Run: headless pygame with SDL's dummy video driver; simulated clock (each Clock.tick advances the game by its frame time, no real sleeping); random seed 0; keys injected as events and as key.get_pressed() state; mouse plan: one left click at the window centre at the start of phase 2, then a move to the lower-right quarter at the start of phase 3.
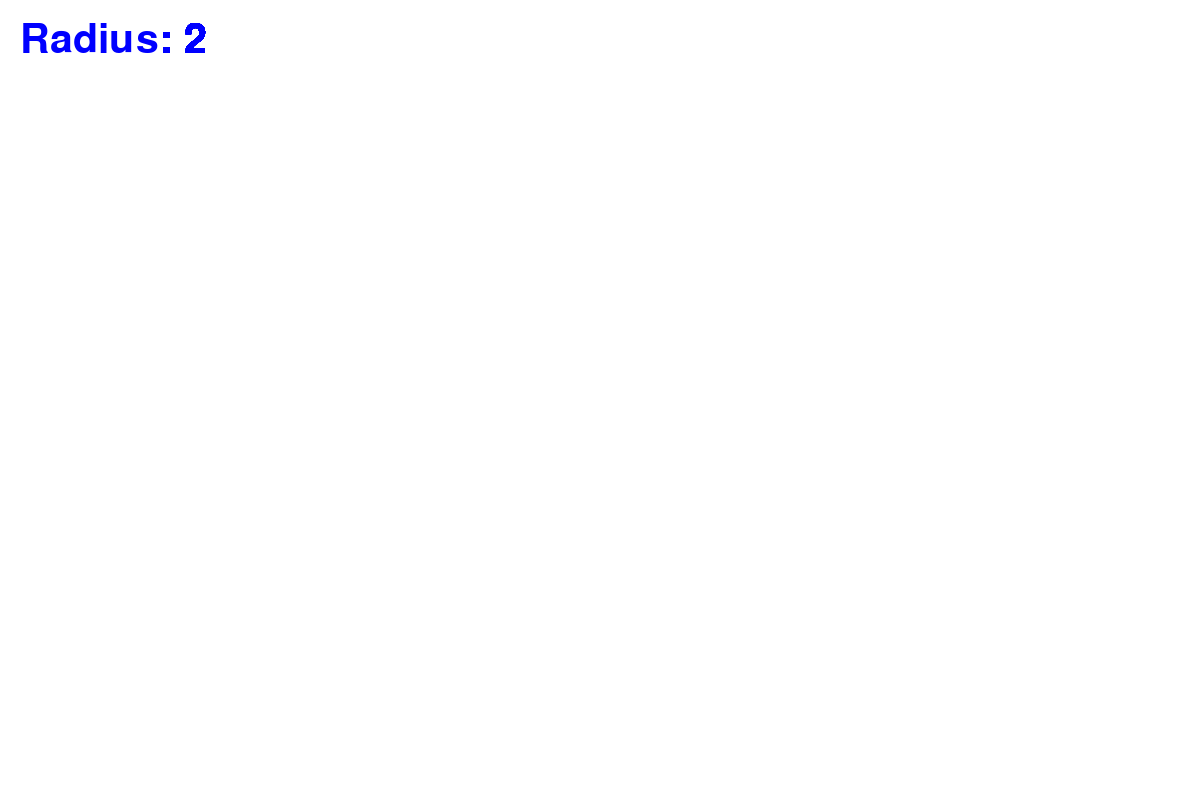
Frame 1 of 4 · flips 1–60 · no input
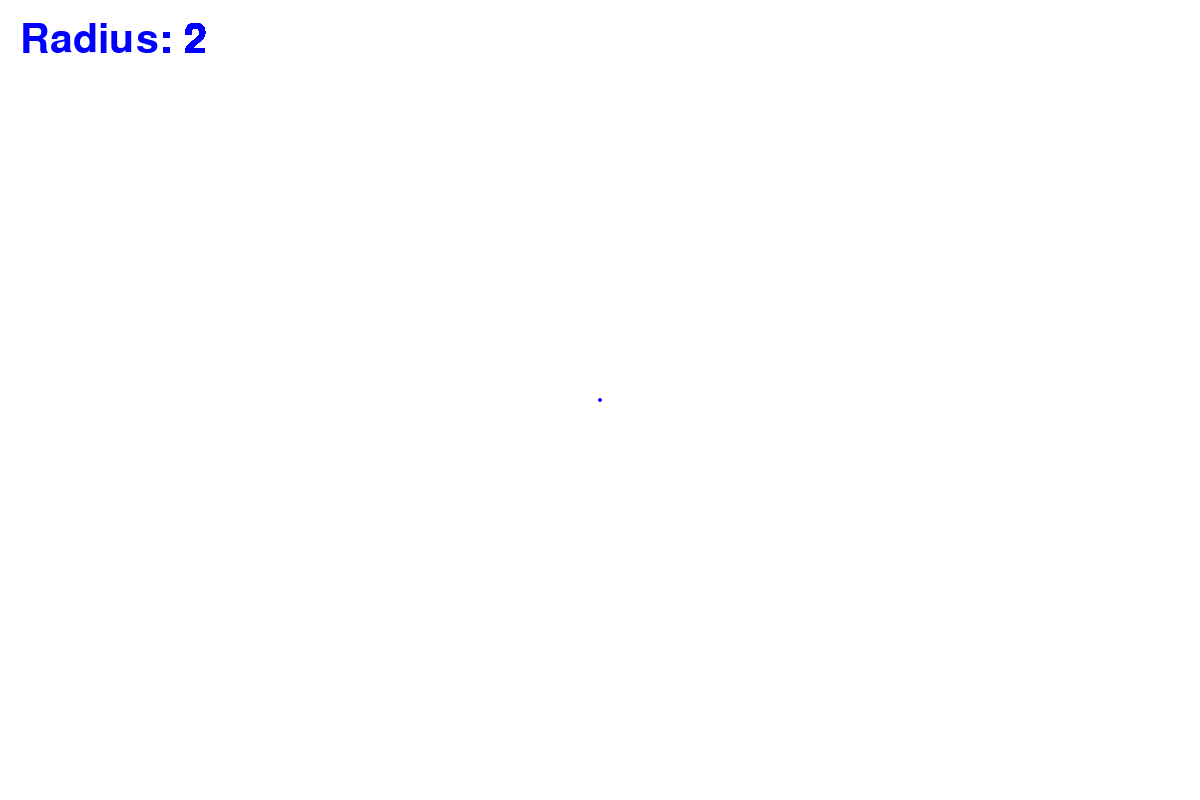
Frame 2 of 4 · flips 61–180 · clicked the window centre · tapped SPACE, RETURN · held RIGHT (→), D
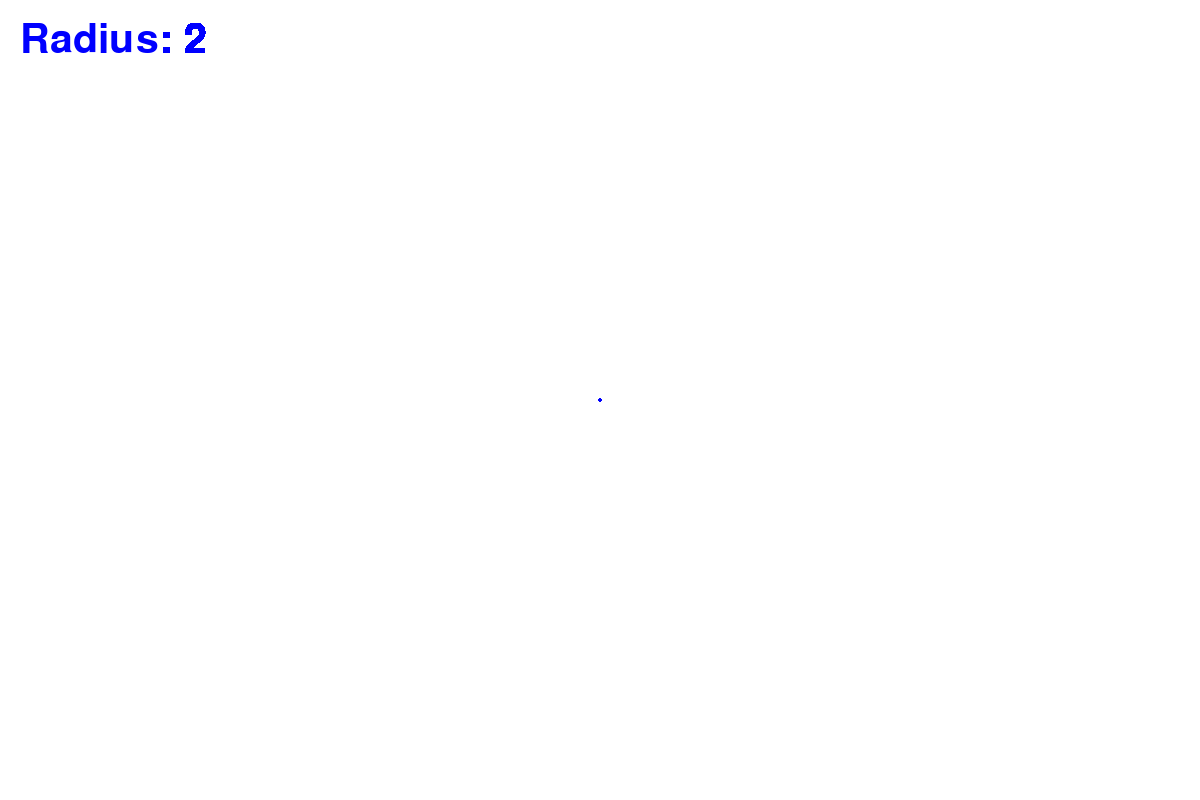
Frame 3 of 4 · flips 181–300 · moved the mouse to the lower-right quarter · held DOWN (↓), S
Frame 4 of 4 · flips 301–420 · held LEFT (←), A, UP (↑), W · screen unchanged from frame 3, image omitted

The pygame program that drew these frames:

import pygame 
 
WIDTH, HEIGHT = 1200, 800  # ширина и высота окна
FPS = 90  # частота обновления экрана
draw = False   # флаг, указывающий рисуем ли сейчас           
radius = 2    # радиус кисти
color = 'blue'  # текущий цвет кисти         
mode = 'pen'    # режим рисования (ручка, круг, прямоугольник, ластик)               
 
pygame.init() 
screen = pygame.display.set_mode([WIDTH, HEIGHT]) # создаём окно указанного размера
pygame.display.set_caption('Paint') # заголовок окна
clock = pygame.time.Clock() # управление временем
screen.fill(pygame.Color('white'))  # закрашиваем экран белым
font = pygame.font.SysFont('None', 60) # создаём шрифт для отображения текста
 
def drawLine(screen, start, end, width, color): 
    # извлекаем координаты начальной и конечной точки
    x1 = start[0] 
    x2 = end[0] 
    y1 = start[1] 
    y2 = end[1] 
    
    # считаем разницу по осям
    dx = abs(x1 - x2) 
    dy = abs(y1 - y2) 
    
    # коэффициенты уравнения прямой Ax + By + C = 0
    A = y2 - y1  
    B = x1 - x2  
    C = x2 * y1 - x1 * y2 
    
    # если линия больше горизонтальная
    if dx > dy: 
        if x1 > x2: 
            x1, x2 = x2, x1 
            y1, y2 = y2, y1 
        for x in range(x1, x2): 
            y = (-C - A * x) / B 
            pygame.draw.circle(screen, pygame.Color(color), (x, y), width) 
    # если линия больше вертикальная
    else: 
        if y1 > y2: 
            x1, x2 = x2, x1 
            y1, y2 = y2, y1 
        for y in range(y1, y2): 
            x = (-C - B * y) / A 
            pygame.draw.circle(screen, pygame.Color(color), (x, y), width)

def drawCircle(screen, start, end, width, color): 
    # извлекаем координаты начальной и конечной точки
    x1 = start[0]  
    x2 = end[0]  
    y1 = start[1]  
    y2 = end[1]  
    
    # центр круга
    x = (x1 + x2) / 2  
    y = (y1 + y2) / 2  
    
    # радиус круга
    radius = abs(x1 - x2) / 2  
    
    # рисуем круг
    pygame.draw.circle(screen, pygame.Color(color), (x, y), radius, width)  

def drawRectangle(screen, start, end, width, color): 
    # извлекаем координаты начальной и конечной точки
    x1 = start[0]  
    x2 = end[0]  
    y1 = start[1]  
    y2 = end[1]  
    
    # ширина и высота прямоугольника
    widthr = abs(x1 - x2)  
    height = abs(y1 - y2)  
    
    # рисуем прямоугольник в зависимости от положения точек
    if x2 > x1 and y2 > y1: 
        pygame.draw.rect(screen, pygame.Color(color), (x1, y1, widthr, height), width)  
    if y2 > y1 and x1 > x2: 
        pygame.draw.rect(screen, pygame.Color(color), (x2, y1, widthr, height), width)  
    if x1 > x2 and y1 > y2: 
        pygame.draw.rect(screen, pygame.Color(color), (x2, y2, widthr, height), width)  
    if x2 > x1 and y1 > y2: 
        pygame.draw.rect(screen, pygame.Color(color), (x1, y2, widthr, height), width)  

while True: 
    for event in pygame.event.get():
        if event.type == pygame.QUIT: 
            exit()  # выход из программы при закрытии окна
         
        # обработка клавиатуры
        if event.type == pygame.KEYDOWN: 
            if event.key == pygame.K_r: 
                mode = 'rectangle'  # режим прямоугольника
            if event.key == pygame.K_c: 
                mode = 'circle'  # режим круга
            if event.key == pygame.K_p: 
                mode = 'pen'  # режим ручки
            if event.key == pygame.K_e: 
                mode = 'erase'  # режим ластика
            if event.key == pygame.K_q: 
                screen.fill(pygame.Color('white'))  # очистка экрана
 
            # смена цвета
            if event.key == pygame.K_1: 
                color = 'black'  
            if event.key == pygame.K_2: 
                color = 'green'  
            if event.key == pygame.K_3: 
                color = 'red'  
            if event.key == pygame.K_4: 
                color = 'blue'  
            if event.key == pygame.K_5: 
                color = 'yellow'  
   
        if event.type == pygame.MOUSEBUTTONDOWN:  
            draw = True  # включаем рисование
            if mode == 'pen': 
                pygame.draw.circle(screen, pygame.Color(color), event.pos, radius)  
            prevPos = event.pos  # сохраняем позицию

        if event.type == pygame.MOUSEBUTTONUP:  
            if mode == 'pen':
                draw = False
            if mode == 'rectangle': 
                drawRectangle(screen, prevPos, event.pos, radius, color)  
            elif mode == 'circle': 
                drawCircle(screen, prevPos, event.pos, radius, color)  
       
        if event.type == pygame.MOUSEMOTION:  
            if draw and mode == 'pen': 
                drawLine(screen, lastPos, event.pos, radius, color)  
            elif draw and mode == 'erase': 
                drawLine(screen, lastPos, event.pos, radius, 'white')  
            lastPos = event.pos  # обновляем позицию
 
    # индикатор радиуса
    pygame.draw.rect(screen, pygame.Color('white'), (10, 10, 150, 50))  
    renderRadius = font.render("Radius: " + str(radius), True, pygame.Color(color))  
    screen.blit(renderRadius, (20, 20))

    pygame.display.flip()  # обновляем экран
    clock.tick(FPS)  # ограничиваем FPS
